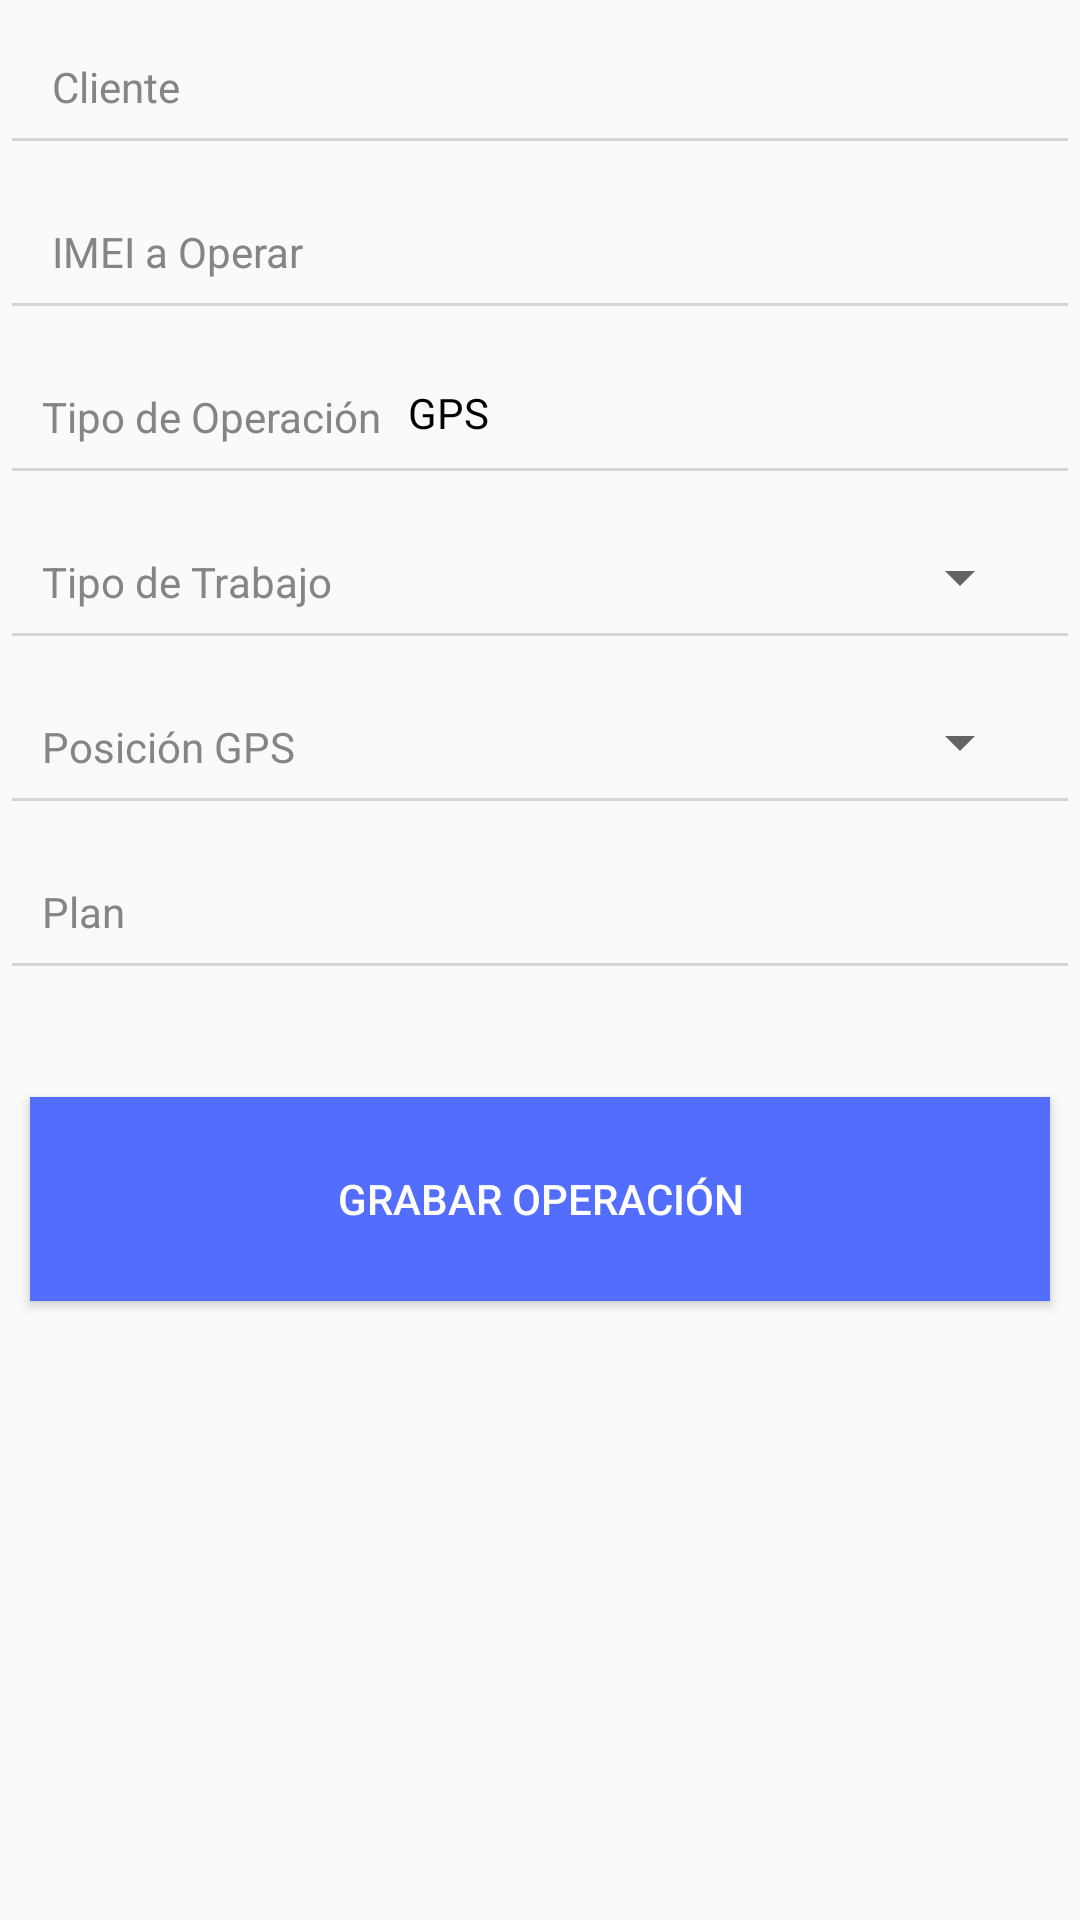

Reconstruct the res/layout file that produces this screen, plus the resources it refers to.
<!-- AndroidManifest.xml: application theme AppTheme -->
<!-- res/layout/activity_registro_operacion.xml -->
<?xml version="1.0" encoding="utf-8"?>
<androidx.constraintlayout.widget.ConstraintLayout xmlns:android="http://schemas.android.com/apk/res/android"
    xmlns:app="http://schemas.android.com/apk/res-auto"
    xmlns:tools="http://schemas.android.com/tools"
    android:layout_width="match_parent"
    android:orientation="vertical"
    android:layout_height="match_parent"
    tools:context=".ui.RegistroOperacion">

    <EditText
        android:id="@+id/editTextIMEI"
        android:layout_width="0dp"
        android:layout_height="55dp"
        android:backgroundTint="#D3D7DC"
        android:inputType="textPersonName"
        android:text="    Cliente"
        android:longClickable="false"
        android:textColor="#858585"
        android:textSize="14sp"
        android:clickable="false"
        android:ems="10"
        android:focusable="false"
        app:layout_constraintEnd_toEndOf="parent"
        app:layout_constraintHorizontal_bias="1.0"
        app:layout_constraintStart_toStartOf="parent"
        app:layout_constraintTop_toTopOf="parent" />

    <EditText
        android:id="@+id/editTextIMEIOperar"
        android:layout_width="0dp"
        android:layout_height="55dp"
        android:backgroundTint="#D3D7DC"
        android:clickable="false"
        android:ems="10"
        android:focusable="false"
        android:inputType="textPersonName"
        android:longClickable="false"
        android:text="    IMEI a Operar"
        android:textColor="#858585"
        android:textSize="14sp"
        app:layout_constraintEnd_toEndOf="parent"
        app:layout_constraintStart_toStartOf="parent"
        app:layout_constraintTop_toBottomOf="@+id/editTextIMEI" />

    <EditText
        android:id="@+id/editTextComando"
        android:layout_width="0dp"
        android:layout_height="55dp"
        android:backgroundTint="#D3D7DC"
        android:ems="10"
        android:inputType="textPersonName"
        android:text="   Tipo de Operación"
        android:longClickable="false"
        android:textColor="#858585"
        android:textSize="14sp"
        android:clickable="false"
        android:focusable="false"
        app:layout_constraintEnd_toEndOf="parent"
        app:layout_constraintStart_toStartOf="parent"
        app:layout_constraintTop_toBottomOf="@+id/editTextIMEIOperar" />

    <Button
        android:id="@+id/btnGrabarOperacion"
        android:layout_width="0dp"
        android:layout_height="68dp"
        android:layout_marginStart="10dp"
        android:layout_marginEnd="10dp"
        android:layout_marginBottom="16dp"
        android:background="@color/colorAccent"
        android:text="GRABAR OPERACIÓN"
        android:textColor="@color/colorWhite"
        app:layout_constraintBottom_toBottomOf="parent"
        app:layout_constraintEnd_toEndOf="parent"
        app:layout_constraintStart_toStartOf="parent"
        app:layout_constraintTop_toBottomOf="@+id/editTextTextPersonName12"
        app:layout_constraintVertical_bias="0.158" />

    <TextView
        android:id="@+id/placaView"
        android:layout_width="224dp"
        android:layout_height="55dp"
        android:backgroundTint="#D3D7DC"
        android:foregroundGravity="center_vertical"
        android:gravity="center|left"
        android:textColor="@android:color/background_dark"
        app:layout_constraintEnd_toEndOf="parent"
        app:layout_constraintTop_toTopOf="parent" />

    <TextView
        android:id="@+id/colorView"
        android:layout_width="224dp"
        android:layout_height="55dp"
        android:backgroundTint="#D3D7DC"
        android:gravity="center|left"
        android:textColor="@android:color/background_dark"
        app:layout_constraintEnd_toEndOf="@+id/editTextIMEIOperar"
        app:layout_constraintTop_toBottomOf="@+id/placaView" />

    <EditText
        android:id="@+id/editTextTextPersonName2"
        android:layout_width="0dp"
        android:layout_height="55dp"
        android:ems="10"
        android:inputType="textPersonName"
        android:text="   Tipo de Trabajo"
        android:longClickable="false"
        android:textColor="#858585"
        android:textSize="14sp"
        android:clickable="false"
        android:backgroundTint="#D3D7DC"
        android:focusable="false"
        app:layout_constraintEnd_toEndOf="parent"
        app:layout_constraintHorizontal_bias="1.0"
        app:layout_constraintStart_toStartOf="parent"
        app:layout_constraintTop_toBottomOf="@+id/editTextComando" />

    <Spinner
        android:id="@+id/spinnerTipoTrabajo"
        android:layout_width="217dp"
        android:layout_height="55dp"
        android:layout_marginEnd="16dp"
        app:layout_constraintEnd_toEndOf="@+id/editTextTextPersonName2"
        app:layout_constraintTop_toBottomOf="@+id/tipoOperacionView" />

    <EditText
        android:id="@+id/editTextTextPersonName10"
        android:layout_width="0dp"
        android:layout_height="55dp"
        android:ems="10"
        android:inputType="textPersonName"
        android:text="   Posición GPS"
        android:longClickable="false"
        android:textColor="#858585"
        android:textSize="14sp"
        android:clickable="false"
        android:backgroundTint="#D3D7DC"
        android:focusable="false"
        app:layout_constraintEnd_toEndOf="parent"
        app:layout_constraintStart_toStartOf="parent"
        app:layout_constraintTop_toBottomOf="@+id/editTextTextPersonName2" />

    <Spinner
        android:id="@+id/spinnerPosicionGps"
        android:layout_width="217dp"
        android:layout_height="55dp"
        android:layout_marginEnd="16dp"
        app:layout_constraintEnd_toEndOf="@+id/editTextTextPersonName10"
        app:layout_constraintTop_toBottomOf="@+id/spinnerTipoTrabajo" />

    <EditText
        android:id="@+id/editTextTextPersonName12"
        android:layout_width="0dp"
        android:layout_height="55dp"
        android:backgroundTint="#D3D7DC"
        android:clickable="false"
        android:ems="10"
        android:focusable="false"
        android:inputType="textPersonName"
        android:longClickable="false"
        android:text="   Plan"
        android:textColor="#858585"
        android:textSize="14sp"
        app:layout_constraintEnd_toEndOf="parent"
        app:layout_constraintStart_toStartOf="parent"
        app:layout_constraintTop_toBottomOf="@+id/editTextTextPersonName10" />

    <TextView
        android:id="@+id/planView"
        android:layout_width="224dp"
        android:layout_height="55dp"
        android:backgroundTint="#D3D7DC"
        android:gravity="center|left"
        android:text=""
        android:textColor="@android:color/background_dark"
        app:layout_constraintEnd_toEndOf="@+id/editTextTextPersonName12"
        app:layout_constraintTop_toBottomOf="@+id/spinnerPosicionGps" />

    <TextView
        android:id="@+id/tipoOperacionView"
        android:layout_width="224dp"
        android:layout_height="55dp"
        android:text="GPS"
        android:gravity="center|left"
        android:textColor="@android:color/background_dark"
        app:layout_constraintEnd_toEndOf="@+id/editTextComando"
        app:layout_constraintTop_toBottomOf="@+id/colorView" />

</androidx.constraintlayout.widget.ConstraintLayout>
<!-- resources referenced by this layout -->
<resources>
  <color name="colorAccent">#536DFE</color>
  <color name="colorWhite">#fff</color>
  <style name="AppTheme" parent="Theme.AppCompat.Light.DarkActionBar">
          
          <item name="colorPrimary">@color/colorPrimary</item>
          <item name="colorPrimaryDark">@color/colorPrimaryDark</item>
          <item name="colorAccent">@color/colorAccent</item>
      </style>
  <color name="colorPrimary">#3F51B5</color>
  <color name="colorPrimaryDark">#303F9F</color>
</resources>
